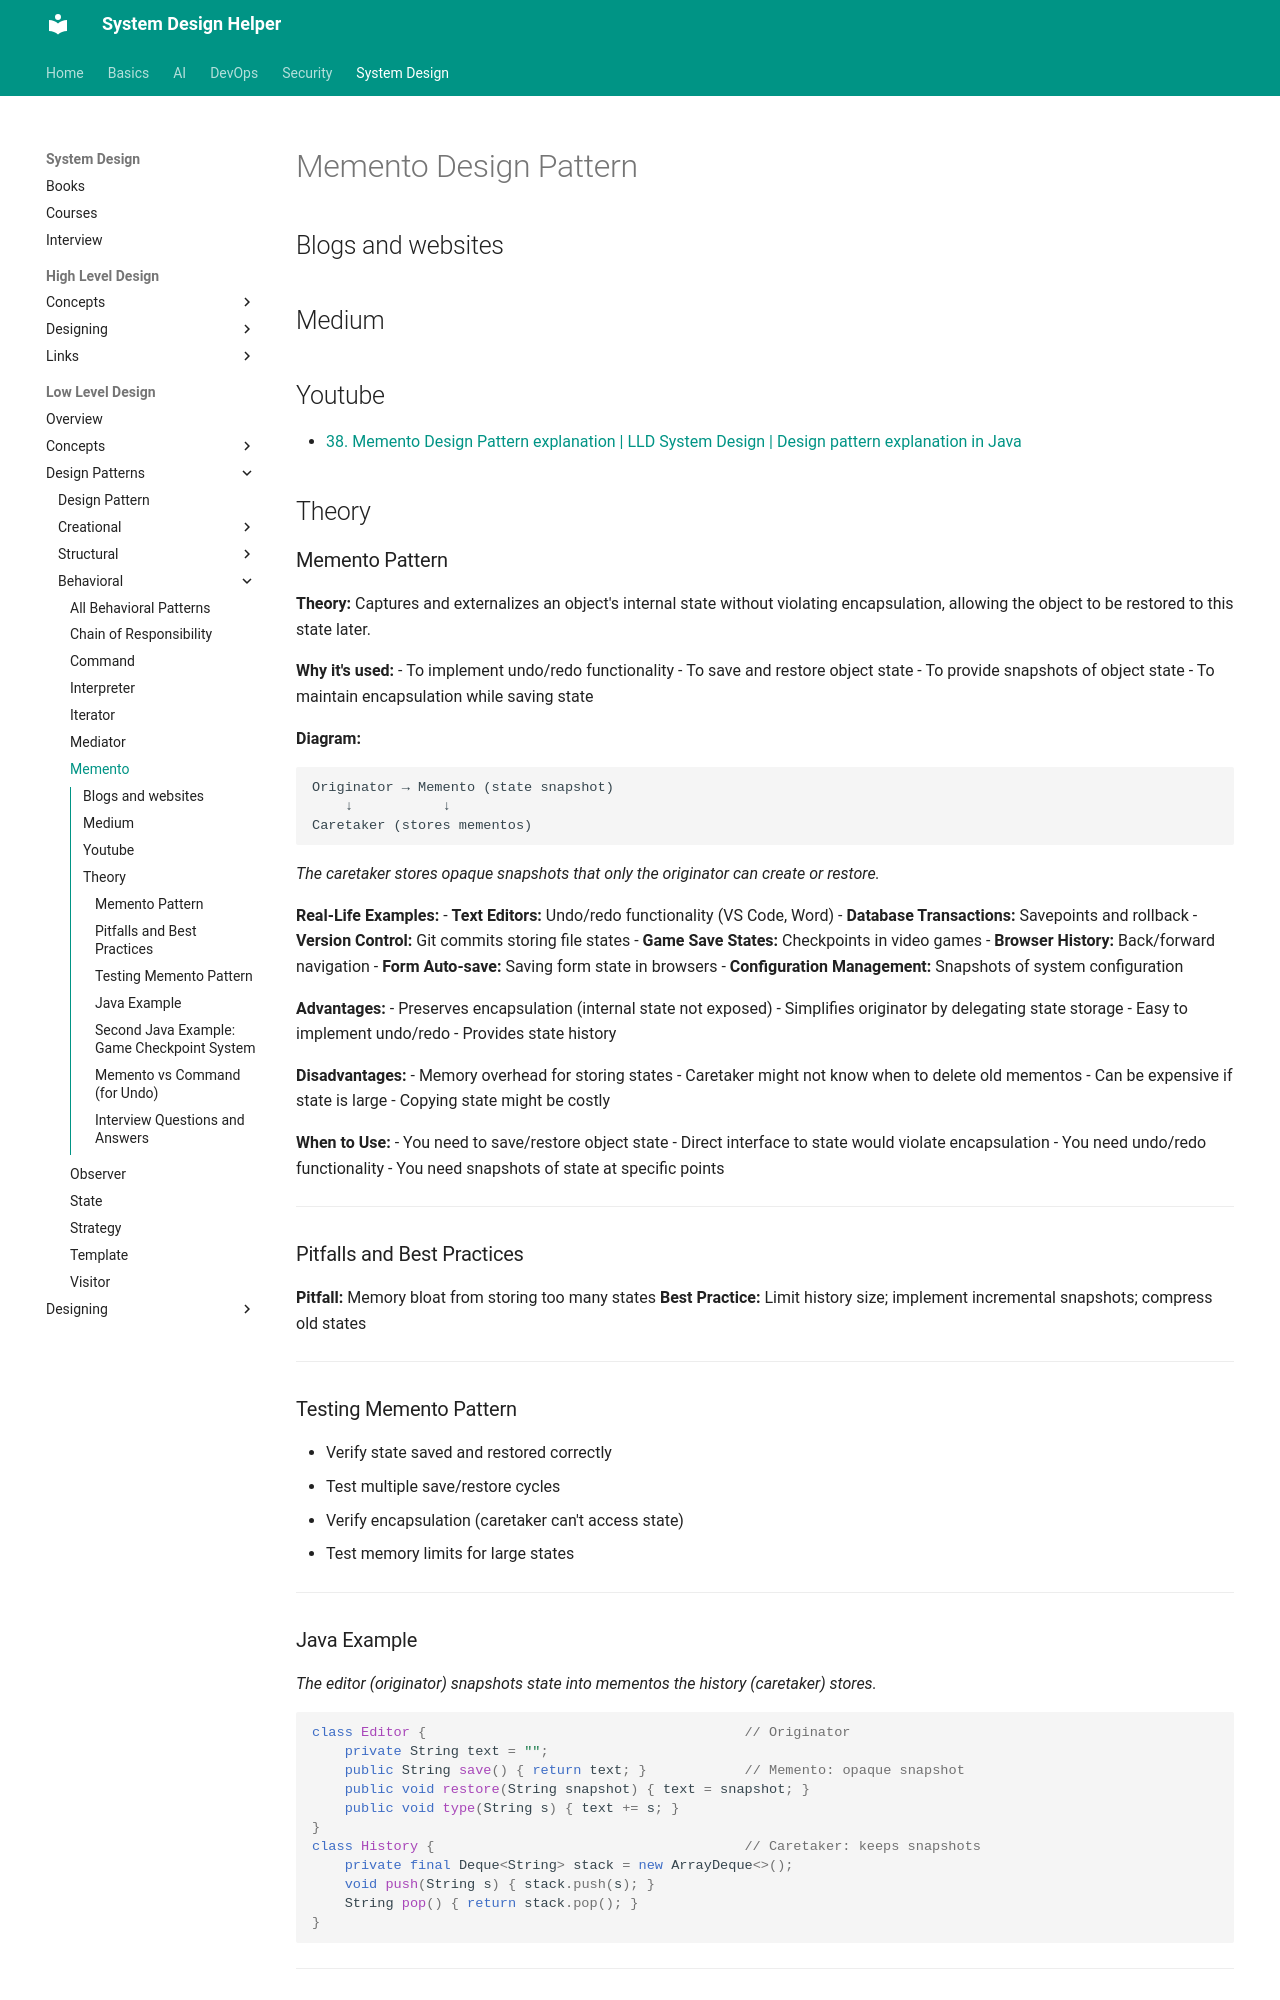

repository: abhishekghoshh/system-design-helper · page: system-design/low-level/design-pattern/behavioral/memento/index.html · generator: mkdocs

# Memento Design Pattern

## Blogs and websites

## Medium

## Youtube

- [38. Memento Design Pattern explanation | LLD System Design | Design pattern explanation in Java](https://www.youtube.com/watch?v=nTo7e2lpGZ4)

## Theory

### Memento Pattern

**Theory:** Captures and externalizes an object's internal state without violating encapsulation, allowing the object to be restored to this state later.

**Why it's used:**
- To implement undo/redo functionality
- To save and restore object state
- To provide snapshots of object state
- To maintain encapsulation while saving state

**Diagram:**
```text
Originator → Memento (state snapshot)
    ↓           ↓
Caretaker (stores mementos)
```
*The caretaker stores opaque snapshots that only the originator can create or restore.*

**Real-Life Examples:**
- **Text Editors:** Undo/redo functionality (VS Code, Word)
- **Database Transactions:** Savepoints and rollback
- **Version Control:** Git commits storing file states
- **Game Save States:** Checkpoints in video games
- **Browser History:** Back/forward navigation
- **Form Auto-save:** Saving form state in browsers
- **Configuration Management:** Snapshots of system configuration

**Advantages:**
- Preserves encapsulation (internal state not exposed)
- Simplifies originator by delegating state storage
- Easy to implement undo/redo
- Provides state history

**Disadvantages:**
- Memory overhead for storing states
- Caretaker might not know when to delete old mementos
- Can be expensive if state is large
- Copying state might be costly

**When to Use:**
- You need to save/restore object state
- Direct interface to state would violate encapsulation
- You need undo/redo functionality
- You need snapshots of state at specific points

---

### Pitfalls and Best Practices

**Pitfall:** Memory bloat from storing too many states
**Best Practice:** Limit history size; implement incremental snapshots; compress old states

---

### Testing Memento Pattern

- Verify state saved and restored correctly
- Test multiple save/restore cycles
- Verify encapsulation (caretaker can't access state)
- Test memory limits for large states

---

### Java Example

*The editor (originator) snapshots state into mementos the history (caretaker) stores.*

```java
class Editor {                                       // Originator
    private String text = "";
    public String save() { return text; }            // Memento: opaque snapshot
    public void restore(String snapshot) { text = snapshot; }
    public void type(String s) { text += s; }
}
class History {                                      // Caretaker: keeps snapshots
    private final Deque<String> stack = new ArrayDeque<>();
    void push(String s) { stack.push(s); }
    String pop() { return stack.pop(); }
}
```

---
